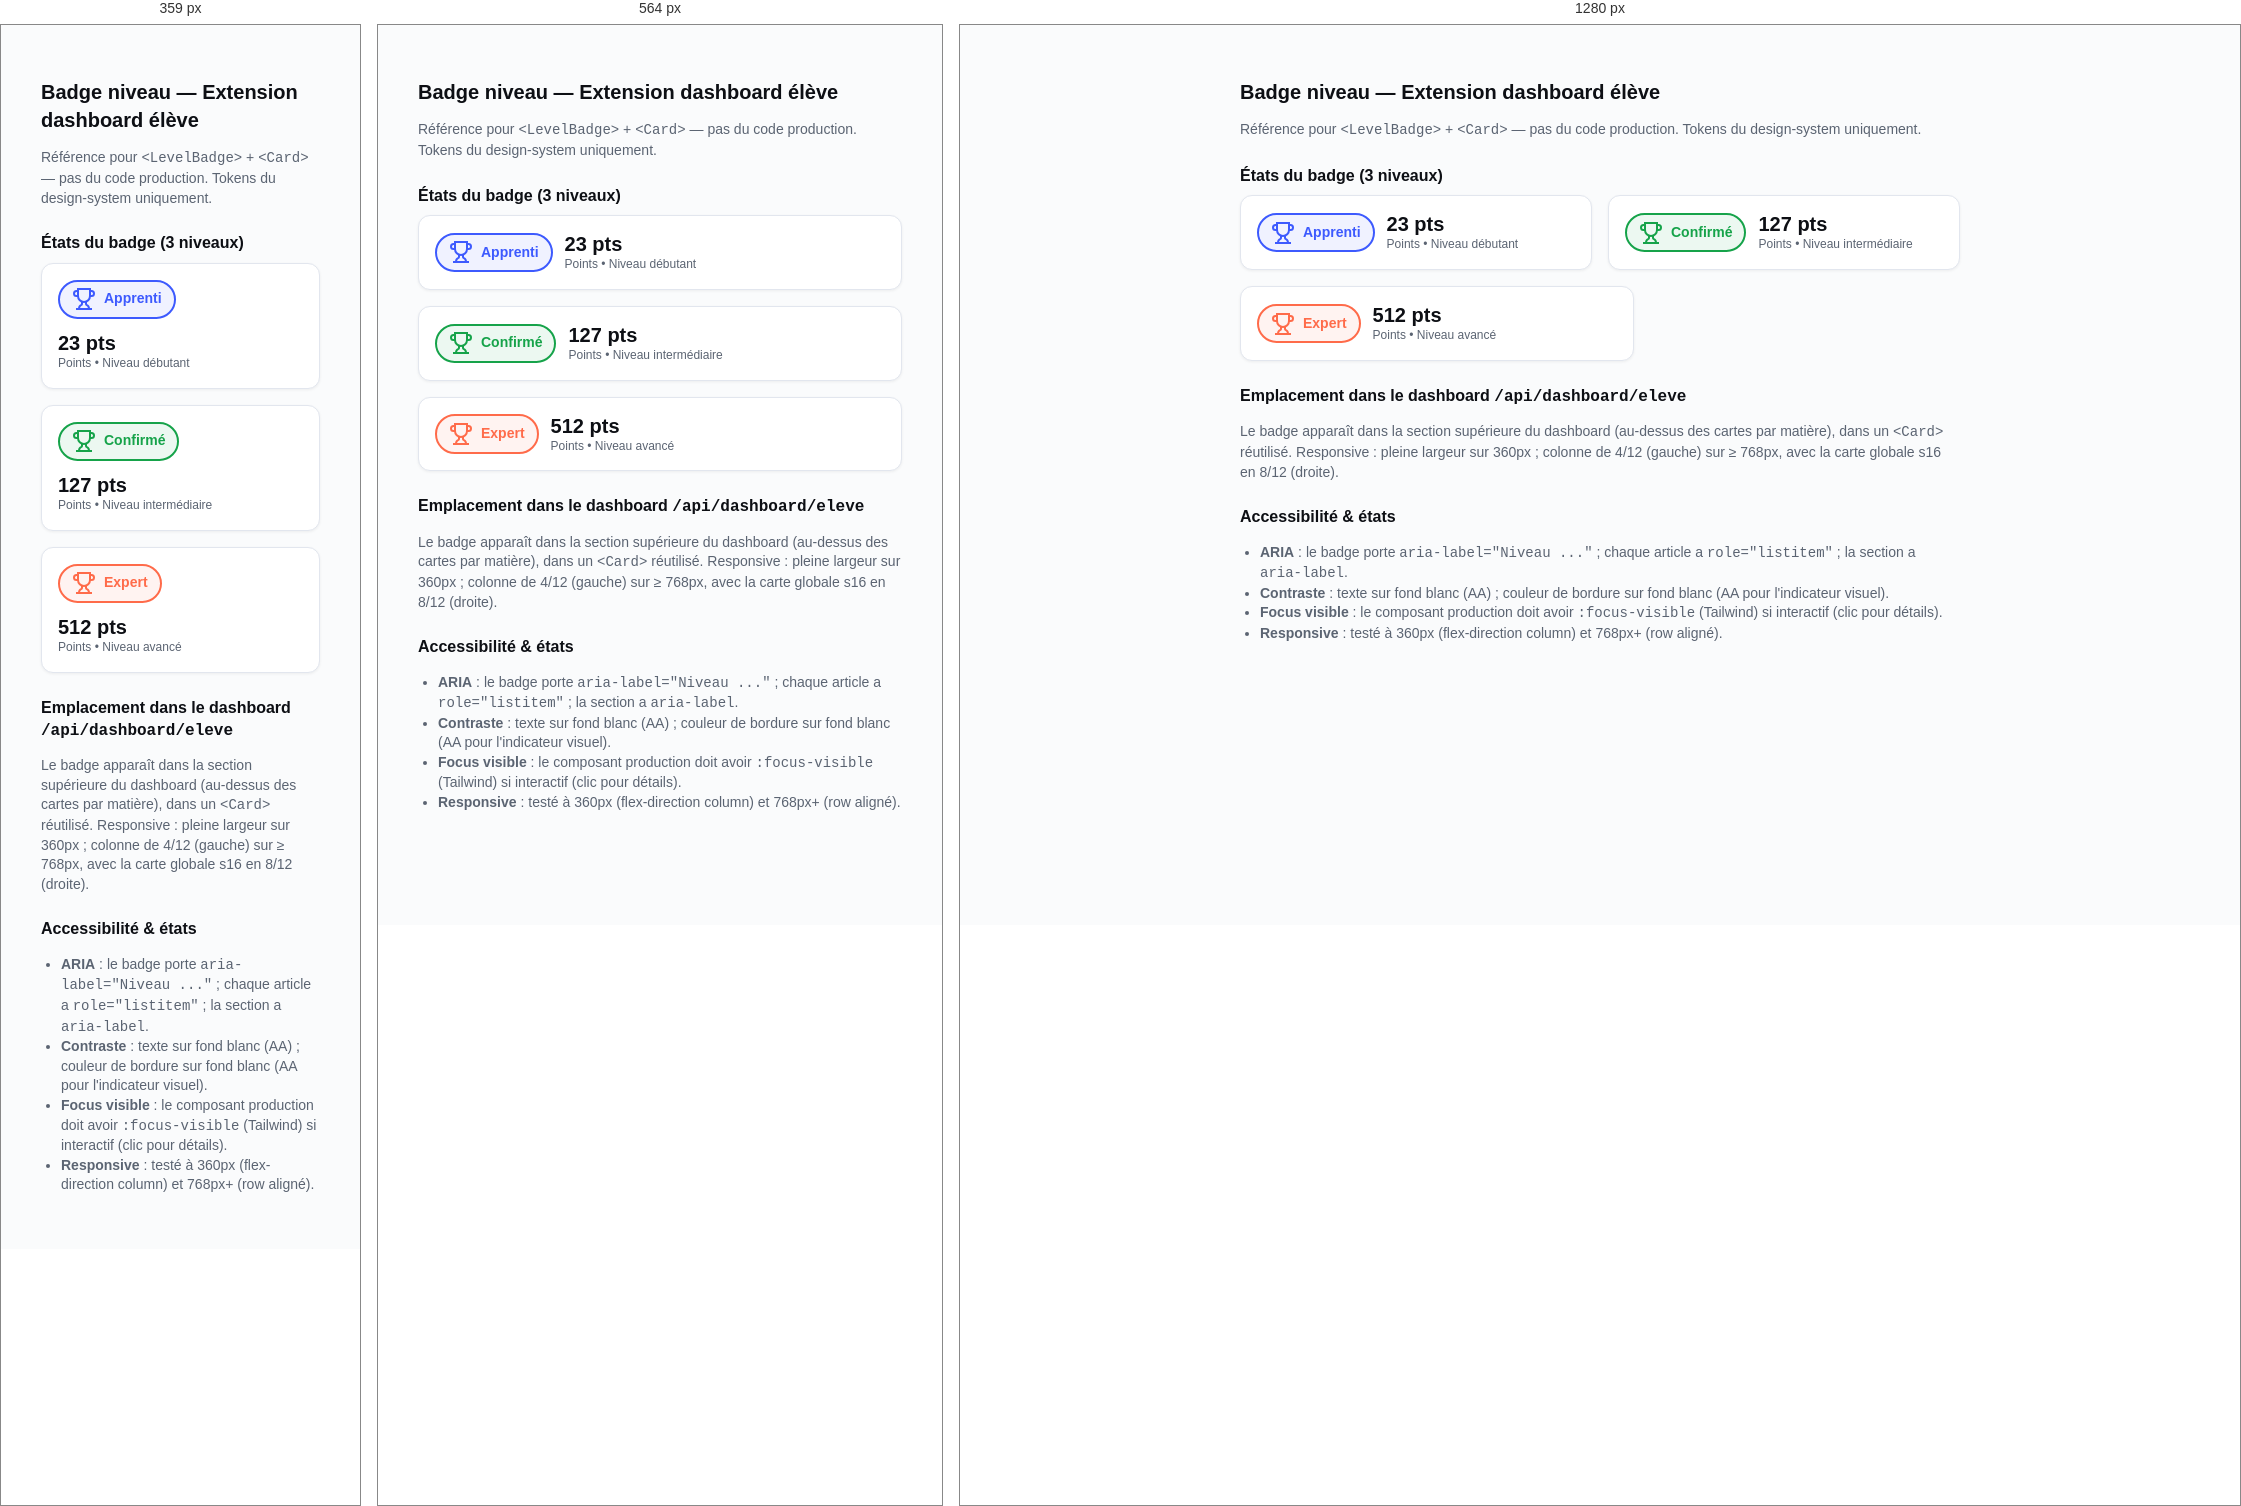
Rendered at 359 px, 564 px and 1280 px, left to right.

<!-- file: s20-systeme-recompenses.html -->
<!DOCTYPE html>
<html lang="fr">
<head>
<meta charset="utf-8">
<meta name="viewport" content="width=device-width, initial-scale=1.0">
<title>Level Badge — s20 mockup (référence, pas code)</title>
<style>
  :root {
    --color-primary: #3D5AFE;
    --color-success: #16A34A;
    --color-accent-warm: #FF6B4A;
    --color-canvas: #FAFBFC;
    --color-surface: #FFFFFF;
    --color-surface-subtle: #F4F6FA;
    --color-border: #E2E6EE;
    --color-text-primary: #0D0F14;
    --color-text-secondary: #5B6472;
    --font-body: ui-sans-serif, system-ui, -apple-system, Segoe UI, Roboto, Helvetica, Arial, sans-serif;
  }
  body { background: var(--color-canvas); font-family: var(--font-body); color: var(--color-text-primary); padding: 2rem; line-height: 1.4; }
  h1 { font-size: 1.25rem; margin-bottom: 0.25rem; }
  p.subtitle { color: var(--color-text-secondary); font-size: 0.875rem; margin-bottom: 1.5rem; }
  .mockup { max-width: 720px; margin: 0 auto; }
  .badge-card { background: var(--color-surface); border: 1px solid var(--color-border); border-radius: 0.75rem; padding: 1rem; display: flex; align-items: center; gap: 0.75rem; box-shadow: 0 1px 3px rgba(13,15,20,0.06); }
  .badge { display: inline-flex; align-items: center; gap: 0.5rem; border-radius: 9999px; padding: 0.35rem 0.75rem; font-weight: 700; font-size: 0.875rem; border: 2px solid; }
  .badge-apprentice { border-color: var(--color-primary); color: var(--color-primary); background: rgba(61,90,254,0.08); }
  .badge-confirmed { border-color: var(--color-success); color: var(--color-success); background: rgba(22,163,74,0.08); }
  .badge-expert   { border-color: var(--color-accent-warm); color: var(--color-accent-warm); background: rgba(255,107,74,0.08); }
  .icon { width: 1.5rem; height: 1.5rem; flex-shrink: 0; }
  .points { font-size: 1.25rem; font-weight: 700; color: var(--color-text-primary); line-height: 1.2; }
  .label { font-size: 0.75rem; color: var(--color-text-secondary); }
  .section { margin-top: 1.5rem; }
  .section h2 { font-size: 1rem; margin-bottom: 0.5rem; }
  @media (max-width: 360px) { .badge-card { flex-direction: column; align-items: flex-start; } }
  @media (min-width: 768px) { .badge-card { max-width: 360px; } }
</style>
</head>
<body>
<div class="mockup" aria-label="Mockup badge niveau s20 — référence visuelle">
  <h1>Badge niveau — Extension dashboard <strong>élève</strong></h1>
  <p class="subtitle">Référence pour <code>&lt;LevelBadge&gt;</code> + <code>&lt;Card&gt;</code> — pas du code production. Tokens du design-system uniquement.</p>

  <section class="section" aria-label="Trois états du badge">
    <h2>États du badge (3 niveaux)</h2>
    <div style="display:flex; gap:1rem; flex-wrap:wrap;" role="list" aria-label="Badges niveau">
      <article role="listitem" aria-label="Apprenti" style="flex:1; min-width:260px;">
        <div class="badge-card">
          <div class="badge badge-apprentice" aria-label="Niveau Apprenti">
            <svg class="icon" viewBox="0 0 24 24" fill="none" stroke="currentColor" stroke-width="2" aria-hidden="true"><path d="M6 9H4.5a2.5 2.5 0 0 1 0-5H6"/><path d="M18 9h1.5a2.5 2.5 0 0 0 0-5H18"/><path d="M4 22h16"/><path d="M10 14.66V17c0 .55-.47.98-.97 1.21C7.85 18.75 7 20.24 7 22"/><path d="M14 14.66V17c0 .55.47.98.97 1.21C16.15 18.75 17 20.24 17 22"/><path d="M18 2H6v7a6 6 0 0 0 12 0V2Z"/></svg>
            Apprenti
          </div>
          <div>
            <div class="points">23 pts</div>
            <div class="label">Points • Niveau débutant</div>
          </div>
        </div>
      </article>
      <article role="listitem" aria-label="Confirmé" style="flex:1; min-width:260px;">
        <div class="badge-card">
          <div class="badge badge-confirmed" aria-label="Niveau Confirmé">
            <svg class="icon" viewBox="0 0 24 24" fill="none" stroke="currentColor" stroke-width="2" aria-hidden="true"><path d="M6 9H4.5a2.5 2.5 0 0 1 0-5H6"/><path d="M18 9h1.5a2.5 2.5 0 0 0 0-5H18"/><path d="M4 22h16"/><path d="M10 14.66V17c0 .55-.47.98-.97 1.21C7.85 18.75 7 20.24 7 22"/><path d="M14 14.66V17c0 .55.47.98.97 1.21C16.15 18.75 17 20.24 17 22"/><path d="M18 2H6v7a6 6 0 0 0 12 0V2Z"/></svg>
            Confirmé
          </div>
          <div>
            <div class="points">127 pts</div>
            <div class="label">Points • Niveau intermédiaire</div>
          </div>
        </div>
      </article>
      <article role="listitem" aria-label="Expert" style="flex:1; min-width:260px;">
        <div class="badge-card">
          <div class="badge badge-expert" aria-label="Niveau Expert">
            <svg class="icon" viewBox="0 0 24 24" fill="none" stroke="currentColor" stroke-width="2" aria-hidden="true"><path d="M6 9H4.5a2.5 2.5 0 0 1 0-5H6"/><path d="M18 9h1.5a2.5 2.5 0 0 0 0-5H18"/><path d="M4 22h16"/><path d="M10 14.66V17c0 .55-.47.98-.97 1.21C7.85 18.75 7 20.24 7 22"/><path d="M14 14.66V17c0 .55.47.98.97 1.21C16.15 18.75 17 20.24 17 22"/><path d="M18 2H6v7a6 6 0 0 0 12 0V2Z"/></svg>
            Expert
          </div>
          <div>
            <div class="points">512 pts</div>
            <div class="label">Points • Niveau avancé</div>
          </div>
        </div>
      </article>
    </div>
  </section>

  <section class="section" aria-label="Contexte dashboard élève (s16)">
    <h2>Emplacement dans le dashboard <code>/api/dashboard/eleve</code></h2>
    <p style="font-size:0.875rem;color:var(--color-text-secondary);">
      Le badge apparaît dans la section supérieure du dashboard (au-dessus des cartes par matière), dans un <code>&lt;Card&gt;</code> réutilisé. Responsive : pleine largeur sur 360px ; colonne de 4/12 (gauche) sur ≥ 768px, avec la carte globale s16 en 8/12 (droite).
    </p>
  </section>

  <section class="section" aria-label="Accessibilité et états">
    <h2>Accessibilité & états</h2>
    <ul style="font-size:0.875rem; color: var(--color-text-secondary); padding-left: 1.25rem;">
      <li><strong>ARIA</strong> : le badge porte <code>aria-label="Niveau ..."</code> ; chaque article a <code>role="listitem"</code> ; la section a <code>aria-label</code>.</li>
      <li><strong>Contraste</strong> : texte sur fond blanc (AA) ; couleur de bordure sur fond blanc (AA pour l'indicateur visuel).</li>
      <li><strong>Focus visible</strong> : le composant production doit avoir <code>:focus-visible</code> (Tailwind) si interactif (clic pour détails).</li>
      <li><strong>Responsive</strong> : testé à 360px (flex-direction column) et 768px+ (row aligné).</li>
    </ul>
  </section>
</div>
</body>
</html>